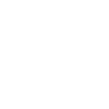
t = 0.00 s
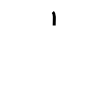
t = 1.00 s
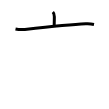
t = 2.00 s
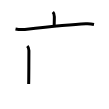
t = 3.00 s
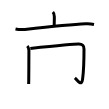
t = 4.00 s
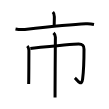
t = 5.00 s

The animated SVG that drew these frames (rendered in a browser with its animation timeline set to each time). Animation: 5 SMIL elements (animate=5); one cycle of 5.00 s.

<svg width="109px" height="109px" viewBox="0 0 px 109px" xmlns="http://www.w3.org/2000/svg" xmlns:xlink="http://www.w3.org/1999/xlink" xml:space="preserve" version="1.1"  baseProfile="full">
<path d="M52.86,12c1.26,1.26,1.48,2.5,1.48,4.66c0,4.84-0.15,6.46-0.15,8.9" style="fill:none;stroke:black;stroke-width:3;opacity:0">
  <animate attributeType="CSS" attributeName="opacity" from="0" to="1" begin="0s" dur="1s" repeatCount="0" fill="freeze" />
</path>
<path d="M15.5,28.96c3.65,0.76,7.24,0.69,9.36,0.46c16.74-1.8,45.31-4.8,60.95-5.6c3.62-0.19,5.48,0.04,8.18,0.59" style="fill:none;stroke:black;stroke-width:3;opacity:0">
  <animate attributeType="CSS" attributeName="opacity" from="0" to="1" begin="1s" dur="1s" repeatCount="0" fill="freeze" />
</path>
<path d="M27.31,46c1.22,1.22,1.6,2.75,1.6,4.61c0,3.34-0.06,19.8-0.16,28.65c-0.02,2.13-0.05,3.8-0.08,4.72" style="fill:none;stroke:black;stroke-width:3;opacity:0">
  <animate attributeType="CSS" attributeName="opacity" from="0" to="1" begin="2s" dur="1s" repeatCount="0" fill="freeze" />
</path>
<path d="M30.28,48.5c12.28-1.24,45.6-4.38,48.37-4.38c3.6,0,5.35,0.87,5.35,5.09c0,9.3-0.25,21.16-1.4,29.97c-1.06,8.11-6.24,0.06-7.73-1.27" style="fill:none;stroke:black;stroke-width:3;opacity:0">
  <animate attributeType="CSS" attributeName="opacity" from="0" to="1" begin="3s" dur="1s" repeatCount="0" fill="freeze" />
</path>
<path d="M53.53,32.88c1.17,1.17,1.85,2.87,1.85,4.36c0,5.51-0.27,35.65-0.32,54.26c-0.01,2.28-0.01,4.31-0.01,6" style="fill:none;stroke:black;stroke-width:3;opacity:0">
  <animate attributeType="CSS" attributeName="opacity" from="0" to="1" begin="4s" dur="1s" repeatCount="0" fill="freeze" />
</path>
</svg>
